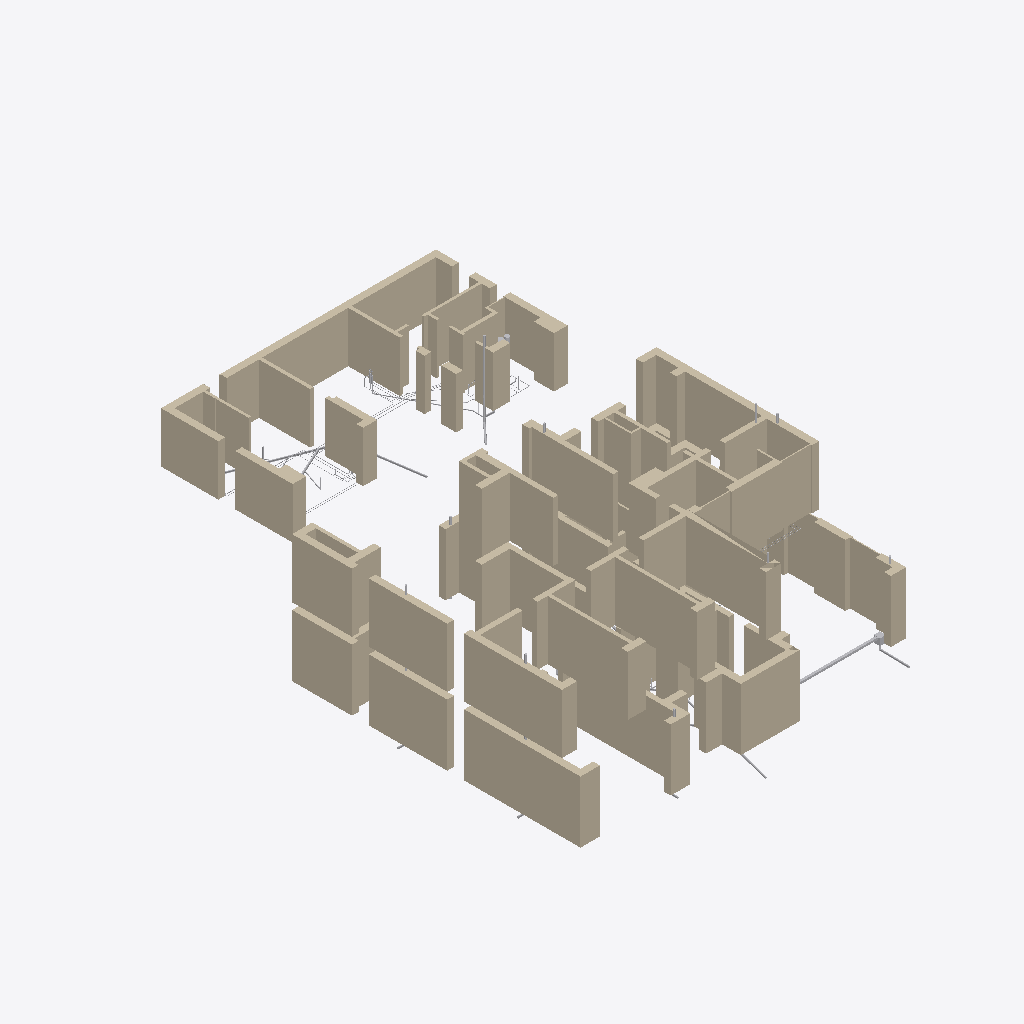
Isometric view of an IFC building model (IFC-SPF (STEP), schema IFC4, length unit metre), seen from the south-west, elements coloured by IFC class (only those large enough to see are counted): 47 walls (beige), 24 other elements (light grey).
Extent 23.6 m × 32.6 m × 9.9 m (x, y, z). Storeys (3): Этаж 1 at 0.00 m; Баня, этаж 1 at 0.00 m; Этаж 2 at 4.05 m. Elements (359): 141 IfcPipeSegment, 101 IfcValve, 86 IfcWall, 14 IfcPipeFitting, 9 IfcDistributionElement, 2 IfcFilter, 2 IfcPump, 2 IfcTank, 1 IfcFlowInstrument, 1 IfcFlowMeter.

HEADER;
FILE_DESCRIPTION(('ViewDefinition [CoordinationView]'),'2;1');
FILE_NAME('','2026-10-31T13:09:35',(''),(''),'IfcOpenShell 0.9.0post1+b5e509b','IfcOpenShell 0.9.0post1+b5e509b','');
FILE_SCHEMA(('IFC4'));
ENDSEC;
DATA;
#1=IFCPROJECT('0Y6rN5e1r49fDzd_7xJcYC',$,'И05.09.26-ВК',$,$,$,$,(#10),#5);
#12=IFCSITE('3hCwb8uO96BfLnjIlZtnBt',$,'Участок 50:08:0050209:1600',$,$,#26,$,$,$,$,$,$,$,$);
#13=IFCBUILDING('23INfK_qH9ffzcQ9UDAbrF',$,'Жилой дом',$,$,#31,$,$,$,$,$,$);
#14=IFCBUILDING('3DPlbzX$rFner924mmsAxc',$,'Баня',$,$,#36,$,$,$,$,$,$);
#15=IFCBUILDINGSTOREY('1zvH91srPAVwj9lEaEqFK$',$,'Этаж 1',$,$,#41,$,$,$,0.0);
#16=IFCBUILDINGSTOREY('2N7FI6wKHCwfp8lFCxrueA',$,'Этаж 2',$,$,#46,$,$,$,4.05);
#17=IFCBUILDINGSTOREY('1vTuO8TSn3KBFXBRwrZU8u',$,'Баня, этаж 1',$,$,#51,$,$,$,0.0);
#1796=IFCWALL('0NmR3MZXb7dgOWqGfbWHtA',$,'Стена по АР (для привязки)',$,$,#15180,#1853,$,$);
#1647=IFCWALL('3VYkIMjpD1VREfmZcQMZCP',$,'Стена по АР (для привязки)',$,$,#15415,#1680,$,$);
#1469=IFCWALL('3T3dwXQZ17thSdDfDReLAv',$,'Стена по АР (для привязки)',$,$,#15295,#1495,$,$);
#178=IFCWALL('2g_zVJ9$TArwxymgco7$UX',$,'Стена по АР (для привязки)',$,$,#14559,#198,$,$);
#2086=IFCWALL('3F7XAMll50ag$pK3sLTzW9',$,'Стена по АР (для привязки)',$,$,#15496,#2113,$,$);
#2049=IFCWALL('2spYeR15zAReaPKxbRVmfS',$,'Стена по АР (для привязки)',$,$,#15466,#2080,$,$);
#1609=IFCWALL('2vbEdfNMPF$gavWT$yVYmS',$,'Стена по АР (для привязки)',$,$,#15340,#1641,$,$);
#936=IFCWALL('0fC06Wus9FmxaCAsv1KMIe',$,'Стена по АР (для привязки)',$,$,#15044,#973,$,$);
#1501=IFCWALL('06ZmCibZT9TBLBynyQxTsF',$,'Стена по АР (для привязки)',$,$,#15380,#1522,$,$);
#1442=IFCWALL('3cuKkEtkn04xAYegE2Z3q3',$,'Стена по АР (для привязки)',$,$,#15235,#1463,$,$);
#52=IFCWALL('0Gd0mhYUv85RJ7x5V4dHd5',$,'Стена по АР (для привязки)',$,$,#14304,#93,$,$);
#1572=IFCWALL('3J_Uuo5gb65wvw22PqCplr',$,'Стена по АР (для привязки)',$,$,#15245,#1603,$,$);
#283=IFCWALL('0PABCM6p1CMvhqUD4mdsev',$,'Стена по АР (для привязки)',$,$,#14764,#298,$,$);
#120=IFCWALL('1kHPPvL3n65hfoNypSQ1$k',$,'Стена по АР (для привязки)',$,$,#14464,#146,$,$);
#1550=IFCWALL('08b7lJmFTBOfib_FUCOhOh',$,'Стена по АР (для привязки)',$,$,#15195,#1566,$,$);
#1724=IFCWALL('2gnxFFsM15rgujEyKsTzC7',$,'Стена по АР (для привязки)',$,$,#15290,#1747,$,$);
#358=IFCWALL('3IhnJe4P907PV9Tkcta11T',$,'Стена по АР (для привязки)',$,$,#14904,#390,$,$);
#1897=IFCWALL('3cLIii9kz8BRCd8hStsa9c',$,'Стена по АР (для привязки)',$,$,#15811,#1919,$,$);
#1859=IFCWALL('2gim8kGY13_8t_5jlE9QVF',$,'Стена по АР (для привязки)',$,$,#15320,#1891,$,$);
#2147=IFCWALL('21LwcZMRL2yQvibufCKfAE',$,'Стена по АР (для привязки)',$,$,#15566,#2175,$,$);
#1686=IFCWALL('1evJZYudj7tvJ0meryriB0',$,'Стена по АР (для привязки)',$,$,#15215,#1718,$,$);
#396=IFCWALL('2bicKCBYjDK9URy8aTBnfz',$,'Стена по АР (для привязки)',$,$,#14984,#416,$,$);
#2004=IFCWALL('0rFLT_HJL4egsVDSoNrPwx',$,'Стена по АР (для привязки)',$,$,#15946,#2019,$,$);
#1925=IFCWALL('3Nd21l7a1AggRSvp9d_4Zd',$,'Стена по АР (для привязки)',$,$,#15841,#1948,$,$);
#2245=IFCWALL('1HnVpR3BX5H8xn3t7Phiv0',$,'Стена по АР (для привязки)',$,$,#15666,#2274,$,$);
#530=IFCWALL('02wISPx_XE6AiC0bz1oP5c',$,'Стена по АР (для привязки)',$,$,#14244,#565,$,$);
#304=IFCWALL('2uc_Sid9X56xrJW1CBQbli',$,'Стена по АР (для привязки)',$,$,#14804,#320,$,$);
#2207=IFCWALL('2RKyeK7eP7MvSZlkSGEZmo',$,'Стена по АР (для привязки)',$,$,#15631,#2239,$,$);
#326=IFCWALL('2tG54Tpln66OAAEzDsfMUD',$,'Стена по АР (для привязки)',$,$,#14849,#352,$,$);
#226=IFCWALL('2i3JyVYTzFOvTarup0WYsG',$,'Стена по АР (для привязки)',$,$,#14659,#256,$,$);
#2181=IFCWALL('1c4oc$2FbBcP6WeEFgV2ct',$,'Стена по АР (для привязки)',$,$,#15601,#2201,$,$);
#152=IFCWALL('0dwT4ep9vE8QfEEzVTWaD2',$,'Стена по АР (для привязки)',$,$,#14514,#172,$,$);
#2025=IFCWALL('11qbU1tSrC1RzDg9r2UfLE',$,'Стена по АР (для привязки)',$,$,#15966,#2043,$,$);
#1420=IFCWALL('0P1EzYbTH1fxzRapMzuvRw',$,'Стена по АР (для привязки)',$,$,#15190,#1436,$,$);
#915=IFCWALL('02t6iyZFr2ThoD27cad8be',$,'Стена по АР (для привязки)',$,$,#14994,#930,$,$);
#1528=IFCWALL('0XeBMf0RLF6xYJ15yux67y',$,'Стена по АР (для привязки)',$,$,#15445,#1544,$,$);
#1954=IFCWALL('35$UW1qZT4OPuiTRJwLk2J',$,'Стена по АР (для привязки)',$,$,#15871,#1970,$,$);
#2119=IFCWALL('28qQYLL4r2O8HQDybljs9J',$,'Стена по АР (для привязки)',$,$,#15541,#2141,$,$);
#204=IFCWALL('0cinXoBO5Epe4$eRceF5qs',$,'Стена по АР (для привязки)',$,$,#14609,#220,$,$);
#99=IFCWALL('3Lc_jKOxfDWfAzkciWQZ9Z',$,'Стена по АР (для привязки)',$,$,#14394,#114,$,$);
#1976=IFCWALL('27Gg6EEObBhgR3qh86MvCS',$,'Стена по АР (для привязки)',$,$,#15906,#1998,$,$);
#443=IFCWALL('1xP3C2wQv9MfjN_AsyGDK7',$,'Стена по АР (для привязки)',$,$,#15059,#458,$,$);
#1753=IFCWALL('392nngBP1DBw83WiA$5Cur',$,'Стена по АР (для привязки)',$,$,#15375,#1769,$,$);
#593=IFCWALL('3wLfgU3K1EKumFb1FX0Gca',$,'Стена по АР (для привязки)',$,$,#14369,#612,$,$);
#14106=IFCDISTRIBUTIONELEMENT('3o4FzazyP2Gftldm1Sadjz',$,'Лоток водоотводный DN100 с решёткой вдоль ворот гаража',$,$,#14214,#14118,'ЛГ-1');
#7325=IFCPIPESEGMENT('2D0CKGGMj9EhRx1CHbTwEB',$,'Сборный бани К1-б: Д-б1 → прочистка в стене б6/б8 → поворот в б6 → выпуск под террасой в КК-1',$,$,#15776,#7350,'К1-б',$);
#7546=IFCPIPESEGMENT('18oozWPcD7Svch9yBnRn04',$,'Ст.К1-б — в О-блоках перегородки б2/б3, вытяжная часть над кровлей бани',$,$,#15611,#7561,'К1в-б',$);
#422=IFCWALL('2X_j5hn9b7yhE3RLfTKB2S',$,'Стена по АР (для привязки)',$,$,#15034,#437,$,$);
#7713=IFCPIPESEGMENT('3Ur4Bvrfv27ftu39OEJ7UE',$,'Сборный К1-1 под плитой: ввод линии бани → Ст.К1-2 → выпуск в ДК5-018',$,$,#14889,#7735,'К1-1',$);
#14128=IFCDISTRIBUTIONELEMENT('0bTTn3kdn2rAJNb0bWUZkZ',$,'Пескоуловитель DN100 с корзиной, вертикальный выпуск Ø110',$,$,#14274,#14140,'ПУ-1');
#8952=IFCPIPESEGMENT('0nMgYVTXfBxh2aQc6n95Wg',$,'Выпуск К2-1 от лотка гаража (в ливневую сеть — НВК), i=0,02',$,$,#14279,#8964,'К2-1',$);
#571=IFCWALL('11ylLI2PX46x5w4oEdIqx0',$,'Стена по АР (для привязки)',$,$,#14329,#587,$,$);
#7641=IFCPIPESEGMENT('2waeRGaKH7SR67F874_cZX',$,'К1 от мойки М-б1 — через б2 в крестовину Ст.К1-б с севера',$,$,#15726,#7663,'К1-М-б1',$);
#6075=IFCPIPESEGMENT('3XR7Mx_Tz9ZfEuPDPRBUic',$,'В1 — от подъёма Ecoflex к ШВК-Б1 (б3, б2, б6, б7)',$,$,#15901,#6167,'В1-ШВК-Б1',$);
#6765=IFCPIPESEGMENT('186jBh4VL9bwg29hPb3BkL',$,'Т4 кольца ШВК-Б1: от смесителя душа Д-б1 в шкаф мойки М-б1 (б7, дверь б6/б7, б6)',$,$,#15701,#6857,'Т4-Д-б1',$);
#7364=IFCPIPESEGMENT('1NmT0R2iTDvfBb3qYO4zXM',$,'К1 от трапа Т-б1 Ду100',$,$,#15831,#7376,'К1-Т-б1',$);
#6181=IFCPIPESEGMENT('0QjbpsLx55lPkqM$2jrSR4',$,'Т3 — от Б2 к ШВК-Б1 (б4, б2, б6, б7)',$,$,#15511,#6283,'Т3-ШВК-Б1',$);
#618=IFCWALL('1HfxYc$Yr9_OS5fhM9ns_U',$,'Стена по АР (для привязки)',$,$,#14424,#636,$,$);
#7468=IFCPIPESEGMENT('0hrlyBMl9Cqfgc3kziF6ea',$,'Выпуск К1-бв от стояка Ст.К1-б (УН-б1, УМ-б1, М-б1, ГБ Б2) в КК-1',$,$,#15486,#7480,'К1-бв',$);
#6689=IFCPIPESEGMENT('0U$7_16$15$BGLDf2KTm2d',$,'Т3 — кольцо ГВС ШВК-Б1: к смесителю душа Д-б1',$,$,#15606,#6751,'Т3-Д-б1',$);
#6871=IFCPIPESEGMENT('0X5CjrW0LBKwy6q61fSno$',$,'Т3 к мойке М-б1 — своё кольцо ГВС кухни бани от Б2 (б4, б2, б6)',$,$,#15791,#6943,'Т3-М-б1',$);
#7785=IFCPIPESEGMENT('1OcW584cb1j9JmdTdYgsHD',$,'Ст.К1-1в — стояк в стене по оси Г, вытяжная часть над кровлей 0,35 м',$,$,#15315,#7797,'К1в-1',$);
#14062=IFCTANK('0A6Z3xDev9Pv5JfKSUWUa6',$,'Бак мембранный для ГВС 12 л',$,$,#15941,#14074,'РБ-Б2',$);
#5989=IFCPIPESEGMENT('1cNrKEL1T26Rr05GHRep_u',$,'В1 к М-б1',$,$,#15786,#6061,'В1-М-б1',$);
#6425=IFCPIPESEGMENT('3hmRp2DT9B1v_GpBfsYykt',$,'В1 к Д-б1',$,$,#15781,#6487,'В1-Д-б1',$);
#8978=IFCPIPESEGMENT('2HYJmfSrzF09Q7TvSjWcPB',$,'Стояк водостока Ст.К2-1 — от воронки (кровля над 2 этажом) в штрабе стены',$,$,#15345,#8990,'Ст.К2-1',$);
#6993=IFCPIPESEGMENT('0E6DkyjuH60R_bTTBPbOEM',$,'Т4 от шкафа мойки М-б1 (кухня и кольцо ШВК-Б1) — к Н9',$,$,#15971,#7085,'Т4-б6',$);
#9134=IFCPIPESEGMENT('02U125ILX5mf_QFKY__B2S',$,'Стояк водостока Ст.К2-4 — от воронки (кровля над 2 этажом) в штрабе стены',$,$,#15265,#9146,'Ст.К2-4',$);
#9362=IFCPIPESEGMENT('2KqpDDaLz4exT_8y8yPZo6',$,'Стояк водостока Ст.К2-8 — от воронки (кровля над 1 этажом) в штрабе стены',$,$,#14449,#9374,'Ст.К2-8',$);
#6349=IFCPIPESEGMENT('07WzZEl7f6Ux6IPv2e5ReQ',$,'В1 к СПА',$,$,#15711,#6411,'В1-СПА',$);
#9082=IFCPIPESEGMENT('111_9d3PnC3vb21NFtn6lr',$,'Стояк водостока Ст.К2-3 — от воронки (кровля над 2 этажом) в штрабе стены',$,$,#15395,#9094,'Ст.К2-3',$);
ENDSEC;
